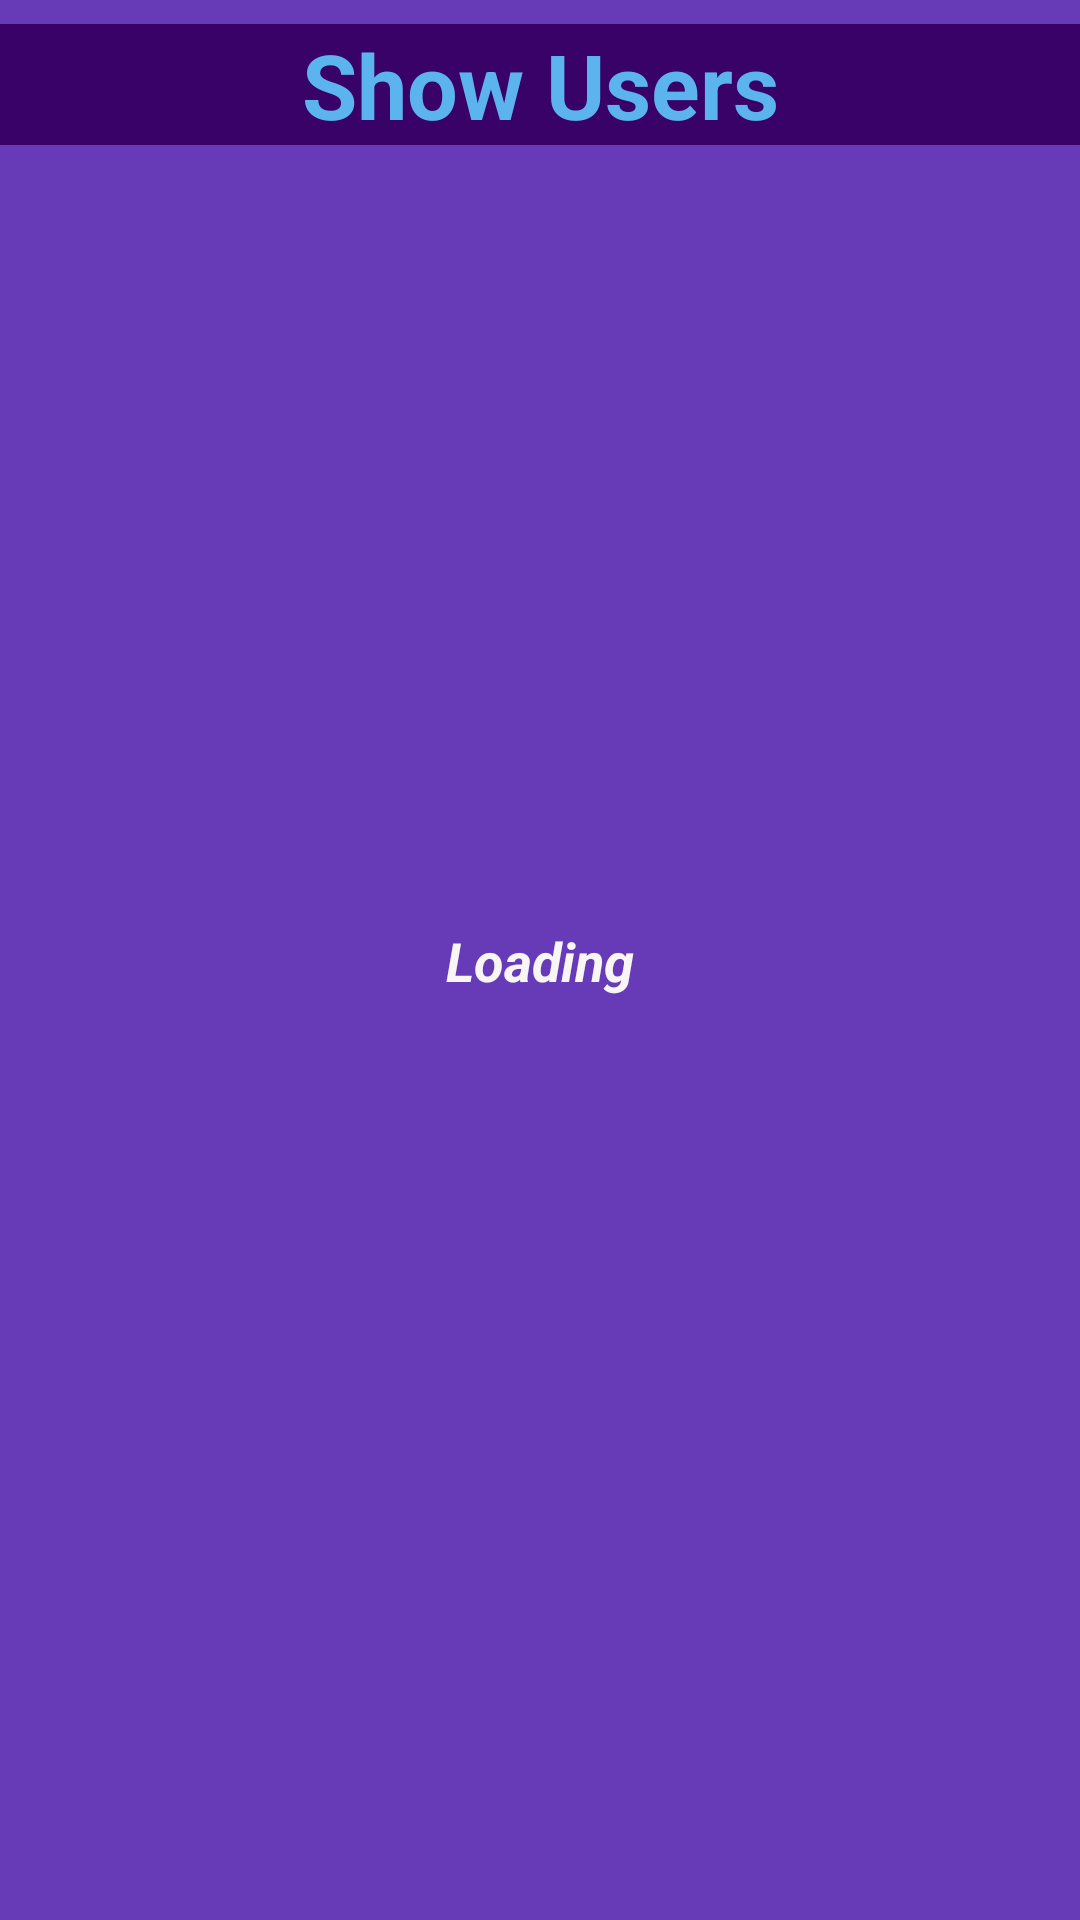

Android layout source for this screen:
<!-- AndroidManifest.xml: application theme AppTheme -->
<!-- res/layout/activity_show_users.xml -->
<?xml version="1.0" encoding="utf-8"?>
<androidx.constraintlayout.widget.ConstraintLayout xmlns:android="http://schemas.android.com/apk/res/android"
    xmlns:app="http://schemas.android.com/apk/res-auto"
    xmlns:tools="http://schemas.android.com/tools"
    android:layout_width="match_parent"
    android:layout_height="match_parent"
    android:background="#673AB7"
    tools:context=".ShowUsers">


    <TextView
        android:id="@+id/Loading"
        android:layout_width="wrap_content"
        android:layout_height="wrap_content"
        android:text="Loading"
        android:textColor="#F8F5F5"
        android:textSize="18sp"
        android:textStyle="bold|italic"
        app:layout_constraintBottom_toBottomOf="parent"
        app:layout_constraintEnd_toEndOf="parent"
        app:layout_constraintStart_toStartOf="parent"
        app:layout_constraintTop_toTopOf="parent" />

    <TextView
        android:id="@+id/textView7"
        android:layout_width="match_parent"
        android:layout_height="wrap_content"
        android:layout_marginTop="8dp"
        android:background="#380268"
        android:gravity="center"
        android:text="Show Users"
        android:textColor="#5CB4EF"
        android:textSize="30sp"
        android:textStyle="bold"
        app:layout_constraintEnd_toEndOf="parent"
        app:layout_constraintStart_toStartOf="parent"
        app:layout_constraintTop_toTopOf="parent" />

    <ScrollView
        android:layout_width="match_parent"
        android:layout_height="wrap_content"
        android:layout_marginTop="8dp"
        android:fillViewport="true"
        app:layout_constraintEnd_toEndOf="parent"
        app:layout_constraintStart_toStartOf="parent"
        app:layout_constraintTop_toBottomOf="@+id/textView7">

        <LinearLayout
            android:id="@+id/listOfUsers"
            android:layout_width="match_parent"
            android:layout_height="wrap_content"
            android:background="#673AB7"
            android:orientation="vertical"
            android:paddingBottom="90dp" />
    </ScrollView>
</androidx.constraintlayout.widget.ConstraintLayout>
<!-- resources referenced by this layout -->
<resources>
  <style name="AppTheme" parent="Theme.AppCompat.Light.DarkActionBar">
          
          <item name="colorPrimary">@color/colorPrimary</item>
          <item name="colorPrimaryDark">@color/colorPrimaryDark</item>
          <item name="colorAccent">@color/colorAccent</item>
          <item name="windowActionBar">false</item>
          <item name="windowNoTitle">true</item>
          <item name="android:windowFullscreen">true</item>
          <item name="android:windowContentOverlay">@null</item>
      </style>
  <!-- not gathered from this repository: default colours our renderer supplied (Android Studio template values) -->
  <color name="colorPrimary">#FF6200EE</color>
  <color name="colorPrimaryDark">#FF3700B3</color>
  <color name="colorAccent">#FF03DAC5</color>
</resources>
